Run: headless pygame with SDL's dummy video driver; simulated clock (each Clock.tick advances the game by its frame time, no real sleeping); random seed 0; keys injected as events and as key.get_pressed() state; mouse plan: one left click at the window centre at the start of phase 2, then a move to the lower-right quarter at the start of phase 3.
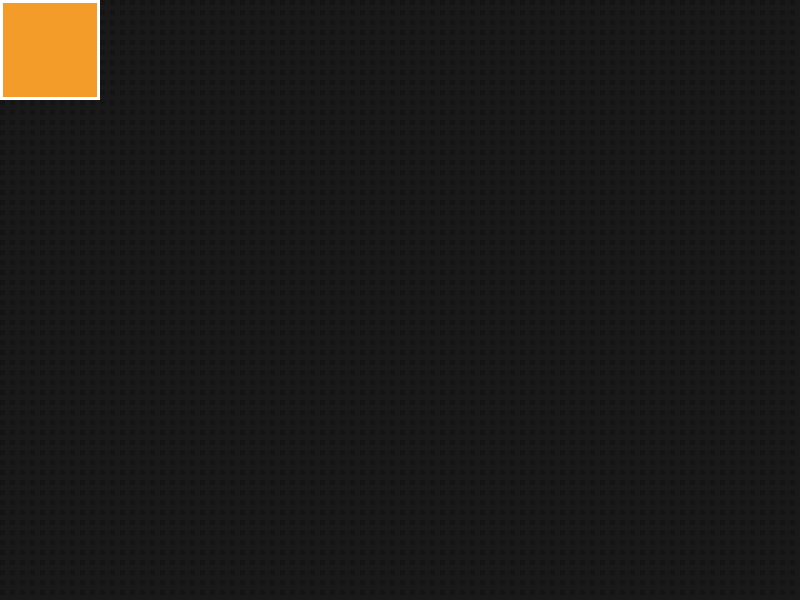
Frame 1 of 4 · flips 1–60 · no input
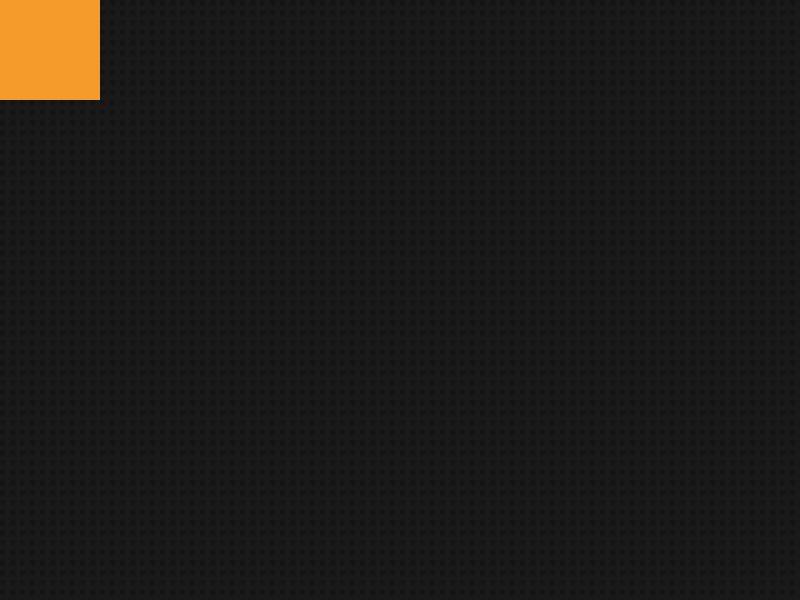
Frame 2 of 4 · flips 61–180 · clicked the window centre · tapped SPACE, RETURN · held RIGHT (→), D
Frame 3 of 4 · flips 181–300 · moved the mouse to the lower-right quarter · held DOWN (↓), S · screen unchanged from frame 2, image omitted
Frame 4 of 4 · flips 301–420 · held LEFT (←), A, UP (↑), W · screen unchanged from frame 3, image omitted

The pygame program that drew these frames:

# Built-In Modules
import sys
# External Modules
import pygame

pygame.init()    

class Pickup():

    def __init__(self) -> None:
        self.screen = pygame.display.set_mode((800, 600), pygame.RESIZABLE)
        self.clock = pygame.time.Clock()
    def main(self):
        diode = pygame.rect.Rect(0, 0, 100, 100)
        pygame.display.set_caption("Pickup Test")
        while True:
            self.screen.fill((25, 25, 25))
            # Draw A Pattern On The Screen For The Background
            for x in range(0, self.screen.get_width(), 10):
                for y in range(0, self.screen.get_height(), 10):
                    pygame.draw.rect(self.screen, (20, 20, 20), pygame.rect.Rect(x, y, 5, 5))

            pygame.draw.rect(self.screen, (243, 156, 41), diode)

            if diode.collidepoint(pygame.mouse.get_pos()):
                pygame.draw.rect(self.screen, (255, 255, 255), diode, 3)

            # Move The Diode When The Mouse Is Clicked
            if pygame.mouse.get_pressed()[0] and diode.collidepoint(pygame.mouse.get_pos()):
                diode.center = pygame.mouse.get_pos()

            for event in pygame.event.get():
                if event.type == pygame.QUIT:
                    pygame.quit()
                    sys.exit()

            self.clock.tick(60)
            pygame.display.update()

if __name__ == "__main__":
    main = Pickup()
    main.main()
